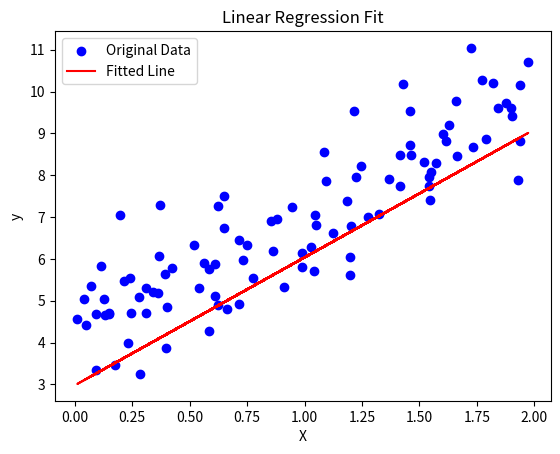

This chart was generated by the following Python code:


import numpy as np
import matplotlib.pyplot as plt

# Generate random linear data
np.random.seed(42)
X = 2 * np.random.rand(100, 1)
y = 4 + 3 * X.ravel() + np.random.randn(100)

X = X.reshape(-1, 1)

class LinearRegression:
    def __init__(self, learning_rate=1e-3, n_iters=1000):
        # init parameters
        self.lr = learning_rate
        self.n_iters = n_iters
        self.weights = None
        self.bias = None

    def _init_params(self):
        self.weights = np.zeros(self.n_features)
        self.bias = 0

    def _update_params(self, dw, db):
        self.weights -= self.lr * dw
        self.bias -= self.lr * db

    def _get_prediction(self, X):
        return np.dot(X, self.weights) + self.bias

    def _get_gradients(self, X, y, y_pred):
        # get distance between y_pred and y_true
        error = y_pred - y
        # compute the gradients of weight & bias
        dw = (1 / self.n_samples) * np.dot(X.T, error)
        db = (1 / self.n_samples) * np.sum(error)
        return dw, db

    def fit(self, X, y):
        # get number of samples & features
        self.n_samples, self.n_features = X.shape
        # init weights & bias
        self._init_params()

        # perform gradient descent for n iterations
        for _ in range(self.n_iters):
            # get y_prediction
            y_pred = self._get_prediction(X)
            # compute gradients
            dw, db = self._get_gradients(X, y, y_pred)
            # update weights & bias with gradients
            self._update_params(dw, db)

    def predict(self, X):
        y_pred = self._get_prediction(X)
        return y_pred

# Train your custom model
model = LinearRegression(learning_rate=0.01, n_iters=100)
model.fit(X, y)

y_pred = model.predict(X)

plt.scatter(X, y, color='blue', label='Original Data')
plt.plot(X, y_pred, color='red', label='Fitted Line')
plt.xlabel("X")
plt.ylabel("y")
plt.title("Linear Regression Fit")
plt.legend()
plt.show()
